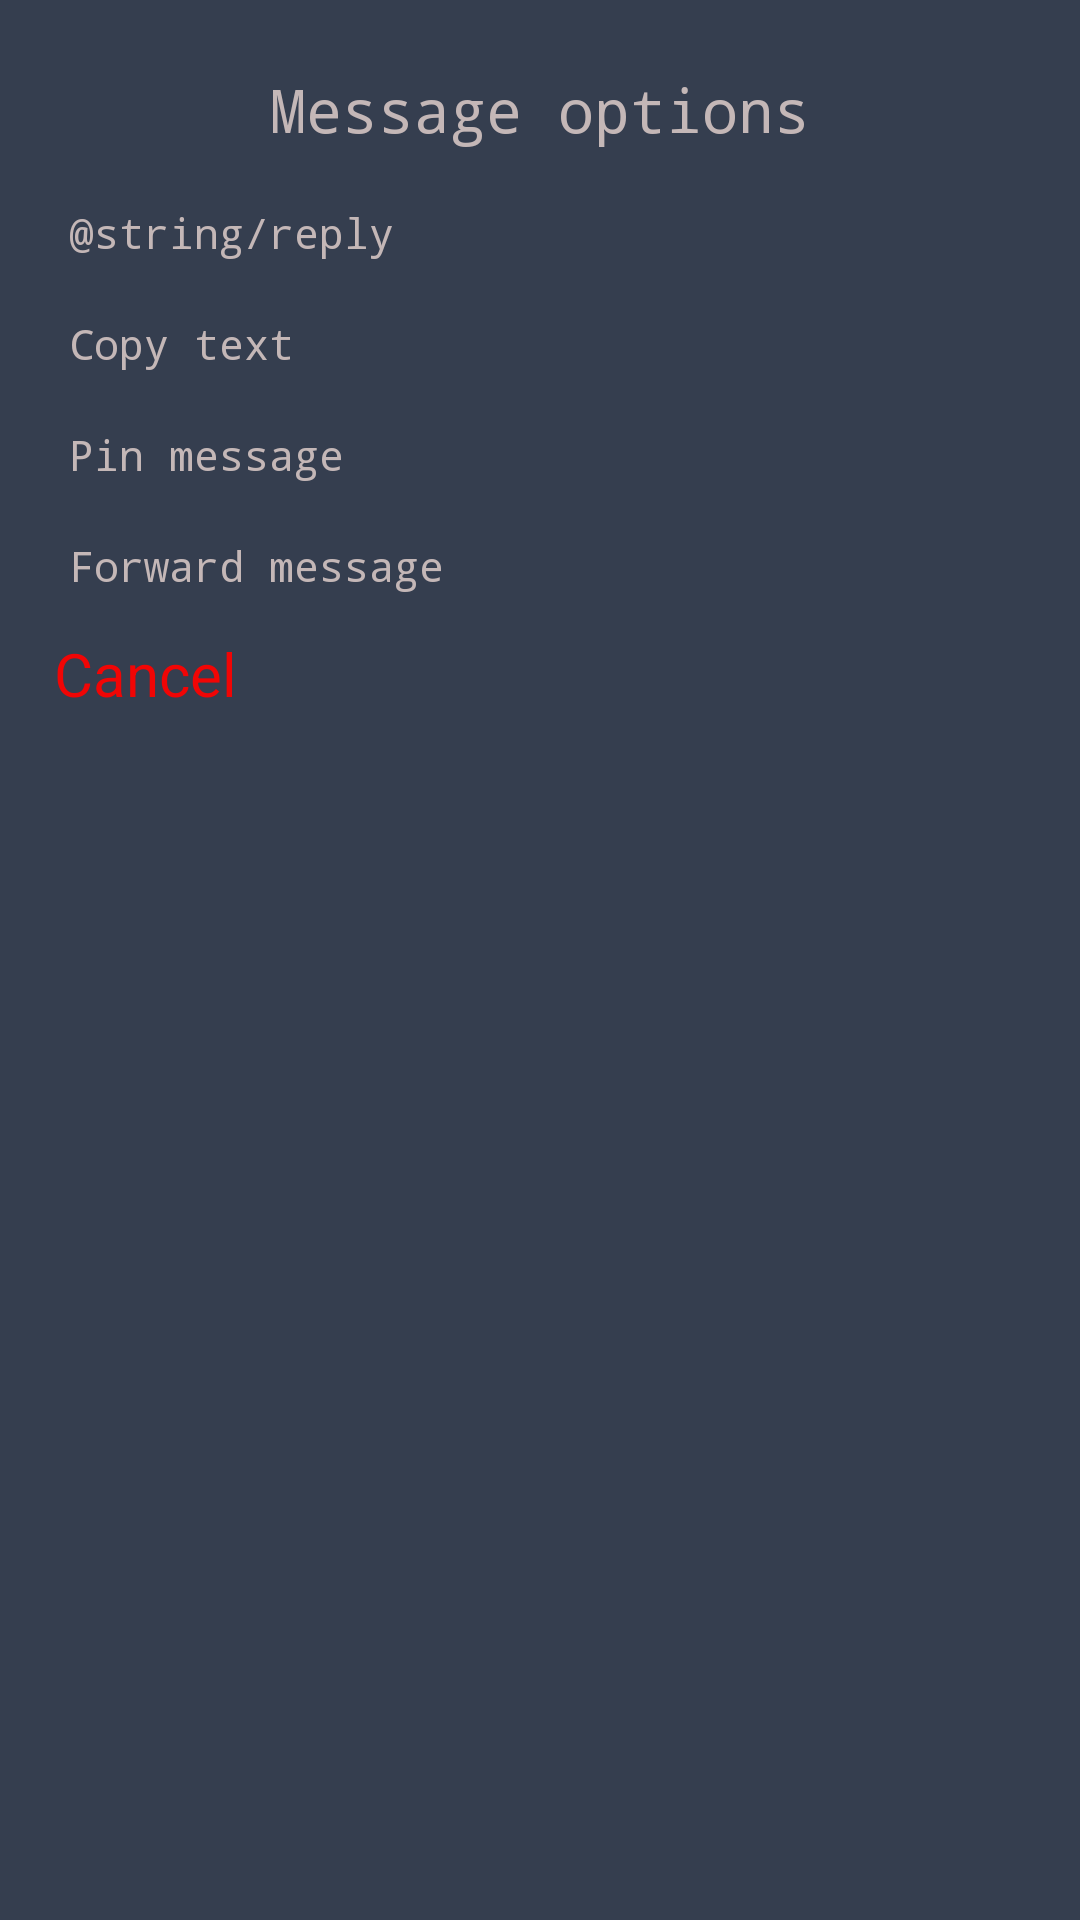

The Android layout XML behind this screen, and the referenced resources:
<!-- AndroidManifest.xml: application theme AppTheme -->
<!-- res/layout/group_chat_message_options.xml -->
<?xml version="1.0" encoding="utf-8"?>
<LinearLayout
    android:orientation="vertical"
    xmlns:android="http://schemas.android.com/apk/res/android"
    xmlns:app="http://schemas.android.com/apk/res-auto"
    xmlns:tools="http://schemas.android.com/tools"
    android:layout_width="match_parent"
    android:layout_height="wrap_content"
    android:padding="10dp"
    android:background="#353E4f"
    android:layout_margin="5dp">

    <TextView
        android:id="@+id/textView"
        android:textColor="#C4B7B7"
        android:fontFamily="monospace"

        android:textSize="20sp"
        android:textAlignment="center"
        android:layout_width="match_parent"
        android:layout_height="wrap_content"
        android:layout_marginEnd="8dp"
        android:layout_marginStart="8dp"
        android:layout_marginTop="8dp"
        android:padding="5dp"
        android:text="@string/message_options"
        app:layout_constraintEnd_toEndOf="parent"
        app:layout_constraintStart_toStartOf="parent"
        app:layout_constraintTop_toTopOf="parent" />
    <TextView
        android:id="@+id/reply"
        android:layout_width="match_parent"
        android:layout_height="wrap_content"
        android:layout_marginEnd="8dp"
        android:layout_marginStart="8dp"
        android:layout_marginTop="8dp"
        android:fontFamily="monospace"
        android:text="@string/reply"
        android:textColor="#C4B7B7"
        android:textColorHint="#C4B7B7"
        android:padding="5dp"
        app:layout_constraintEnd_toEndOf="parent"
        app:layout_constraintStart_toStartOf="parent"
        app:layout_constraintTop_toBottomOf="@+id/textView" />

    <TextView
        android:id="@+id/copy"
        android:layout_width="match_parent"
        android:layout_height="wrap_content"
        android:layout_marginEnd="8dp"
        android:layout_marginStart="8dp"
        android:layout_marginTop="8dp"
        android:fontFamily="monospace"
        android:text="@string/copy_text"
        android:textColor="#C4B7B7"
        android:textColorHint="#C4B7B7"
        android:padding="5dp"
        app:layout_constraintEnd_toEndOf="parent"
        app:layout_constraintStart_toStartOf="parent"
        app:layout_constraintTop_toBottomOf="@+id/textView" />
    <TextView
        android:id="@+id/pin_message"
        android:layout_width="match_parent"
        android:layout_height="wrap_content"
        android:layout_marginEnd="8dp"
        android:layout_marginStart="8dp"
        android:layout_marginTop="8dp"
        android:fontFamily="monospace"
        android:text="@string/pin_message"
        android:textColor="#C4B7B7"
        android:textColorHint="#C4B7B7"
        android:padding="5dp"
        app:layout_constraintEnd_toEndOf="parent"
        app:layout_constraintStart_toStartOf="parent"
        app:layout_constraintTop_toBottomOf="@+id/textView" />

    <TextView
        android:id="@+id/forward"
        android:layout_width="match_parent"
        android:layout_height="wrap_content"
        android:layout_marginEnd="8dp"
        android:layout_marginStart="8dp"
        android:layout_marginTop="8dp"
        android:fontFamily="monospace"
        android:text="@string/forward_message"
        android:textColor="#C4B7B7"
        android:textColorHint="#C4B7B7"
        android:padding="5dp"
        app:layout_constraintEnd_toEndOf="parent"
        app:layout_constraintStart_toStartOf="parent"
        app:layout_constraintTop_toBottomOf="@+id/textView" />
    <TextView
        android:id="@+id/edit"
        android:layout_width="match_parent"
        android:layout_height="wrap_content"
        android:layout_marginEnd="8dp"
        android:layout_marginStart="8dp"
        android:layout_marginTop="8dp"
        android:visibility="gone"
        android:fontFamily="monospace"
        android:text="@string/edit_message"
        android:textColor="#C4B7B7"
        android:textColorHint="#C4B7B7"
        android:padding="5dp"
        app:layout_constraintEnd_toEndOf="parent"
        app:layout_constraintStart_toStartOf="parent"
        app:layout_constraintTop_toBottomOf="@+id/textView" />
    <TextView
        android:id="@+id/delete"
        android:layout_width="match_parent"
        android:layout_height="wrap_content"
        android:layout_marginEnd="8dp"
        android:visibility="gone"
        android:layout_marginStart="8dp"
        android:layout_marginTop="8dp"
        android:fontFamily="monospace"
        android:text="@string/delete_message"
        android:textColor="#C4B7B7"
        android:textColorHint="#C4B7B7"
        android:padding="5dp"
        app:layout_constraintEnd_toEndOf="parent"
        app:layout_constraintStart_toStartOf="parent"
        app:layout_constraintTop_toBottomOf="@+id/textView" />
    <RelativeLayout
        android:orientation="horizontal"
        android:layout_width="match_parent"
        android:layout_height="wrap_content">

        <TextView
            android:id="@+id/Cancel"
            android:layout_width="wrap_content"
            android:layout_height="wrap_content"
            android:textSize="20sp"
            android:textColor="#F10505"
            android:layout_marginBottom="8dp"
            android:layout_marginStart="8dp"
            android:layout_marginTop="8dp"
            android:layout_alignParentStart="true"

            android:text="Cancel"
            />
    </RelativeLayout>



</LinearLayout>
<!-- resources referenced by this layout -->
<resources>
  <string name="copy_text">Copy text</string>
  <string name="delete_message">Delete message</string>
  <string name="edit_message">Edit message</string>
  <string name="forward_message">Forward message</string>
  <string name="message_options">Message options</string>
  <string name="pin_message">Pin message</string>
  <style name="AppTheme" parent="Theme.AppCompat.Light.DarkActionBar">
          
          <item name="colorPrimary">@color/colorPrimary</item>
          <item name="colorPrimaryDark">@color/colorPrimaryDark</item>
          <item name="colorAccent">@color/colorAccent</item>
      </style>
  <color name="colorPrimary">#008577</color>
  <color name="colorPrimaryDark">#00574B</color>
  <color name="colorAccent">#FF0000</color>
</resources>
